Run: headless pygame with SDL's dummy video driver; simulated clock (each Clock.tick advances the game by its frame time, no real sleeping); random seed 0; keys injected as events and as key.get_pressed() state; mouse plan: one left click at the window centre at the start of phase 2, then a move to the lower-right quarter at the start of phase 3.
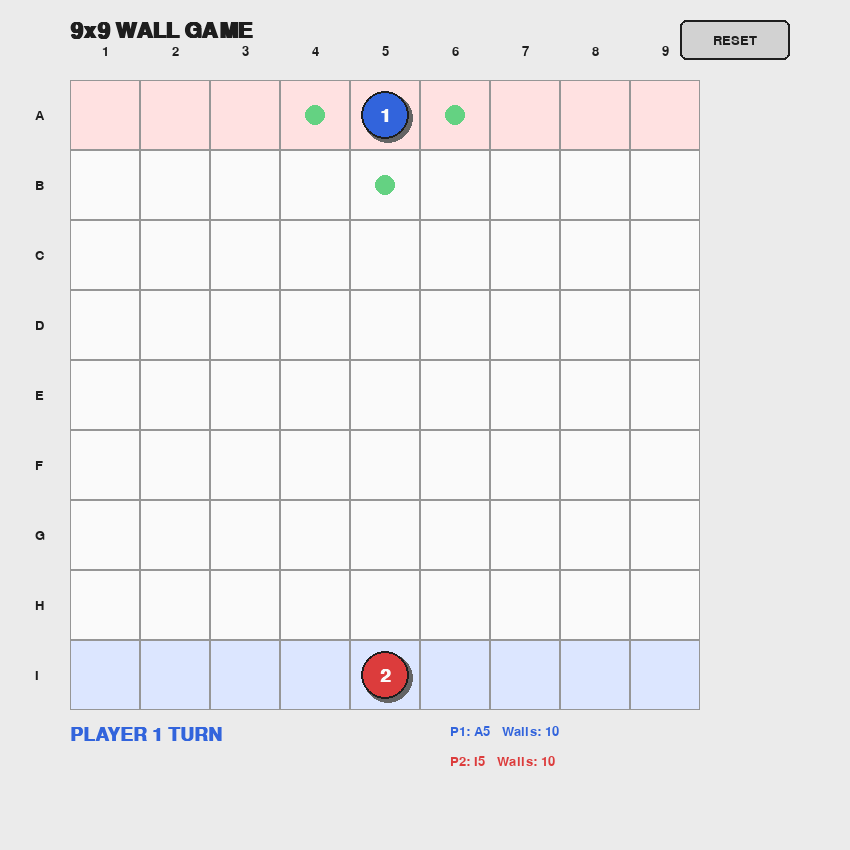
Frame 1 of 4 · flips 1–60 · no input
Frame 2 of 4 · flips 61–180 · clicked the window centre · tapped SPACE, RETURN · held RIGHT (→), D · screen unchanged from frame 1, image omitted
Frame 3 of 4 · flips 181–300 · moved the mouse to the lower-right quarter · held DOWN (↓), S · screen unchanged from frame 2, image omitted
Frame 4 of 4 · flips 301–420 · held LEFT (←), A, UP (↑), W · screen unchanged from frame 3, image omitted

The pygame program that drew these frames:

import pygame
import sys


# =========================================================
# SETTINGS
# =========================================================

BOARD_SIZE = 9
CELL_SIZE = 70

BOARD_X = 70
BOARD_Y = 80

WINDOW_WIDTH = 850
WINDOW_HEIGHT = 850

FPS = 60


# =========================================================
# COLORS
# =========================================================

BACKGROUND = (235, 235, 235)
WHITE = (250, 250, 250)
BLACK = (30, 30, 30)
GRID = (150, 150, 150)

BLUE = (50, 100, 220)
RED = (220, 60, 60)

GOAL_BLUE = (220, 230, 255)
GOAL_RED = (255, 225, 225)

MOVE_COLOR = (100, 210, 130)
MOVE_HOVER_COLOR = (70, 190, 100)

BUTTON_COLOR = (210, 210, 210)
BUTTON_HOVER = (180, 180, 180)


# =========================================================
# INITIALIZE PYGAME
# =========================================================

pygame.init()

screen = pygame.display.set_mode(
    (WINDOW_WIDTH, WINDOW_HEIGHT)
)

pygame.display.set_caption(
    "9x9 WALL GAME"
)

clock = pygame.time.Clock()


# =========================================================
# FONT
# =========================================================

font = pygame.font.SysFont(
    "Arial",
    20
)

small_font = pygame.font.SysFont(
    "Arial",
    16
)

large_font = pygame.font.SysFont(
    "Arial",
    28,
    bold=True
)

title_font = pygame.font.SysFont(
    "Arial",
    32,
    bold=True
)


# =========================================================
# PLAYERS
# =========================================================

player1 = {
    "row": 0,
    "col": 4,
    "walls": 10,
    "goal": 8
}

player2 = {
    "row": 8,
    "col": 4,
    "walls": 10,
    "goal": 0
}


# =========================================================
# GAME STATE
# =========================================================

turn = 1
game_over = False


# =========================================================
# HELPER
# =========================================================

def get_current_player():

    if turn == 1:
        return player1

    return player2


# =========================================================
# BOARD POSITION
# =========================================================

def cell_position(row, col):

    x = (
        BOARD_X
        + col * CELL_SIZE
    )

    y = (
        BOARD_Y
        + row * CELL_SIZE
    )

    return x, y


# =========================================================
# MOUSE -> CELL
# =========================================================

def mouse_to_cell(mouse_x, mouse_y):

    col = (
        mouse_x - BOARD_X
    ) // CELL_SIZE

    row = (
        mouse_y - BOARD_Y
    ) // CELL_SIZE

    if (
        0 <= row < BOARD_SIZE
        and
        0 <= col < BOARD_SIZE
    ):

        return int(row), int(col)

    return None


# =========================================================
# GET LEGAL MOVES
# =========================================================

def get_legal_moves(player):

    row = player["row"]
    col = player["col"]

    moves = []

    directions = [
        (-1, 0),   # UP
        (1, 0),    # DOWN
        (0, -1),   # LEFT
        (0, 1)     # RIGHT
    ]

    for dr, dc in directions:

        new_row = row + dr
        new_col = col + dc

        # -------------------------------------------------
        # BOARD LIMIT
        # -------------------------------------------------

        if not (
            0 <= new_row < BOARD_SIZE
            and
            0 <= new_col < BOARD_SIZE
        ):

            continue

        # -------------------------------------------------
        # OPPONENT
        # -------------------------------------------------

        opponent = (
            player2
            if player is player1
            else player1
        )

        if (
            new_row == opponent["row"]
            and
            new_col == opponent["col"]
        ):

            # Jump will be implemented later.
            # For now, cannot move onto opponent.

            continue

        moves.append(
            (new_row, new_col)
        )

    return moves


# =========================================================
# CHECK WIN
# =========================================================

def check_win(player):

    if player["row"] == player["goal"]:

        return True

    return False


# =========================================================
# CHANGE TURN
# =========================================================

def change_turn():

    global turn

    if turn == 1:

        turn = 2

    else:

        turn = 1


# =========================================================
# RESET GAME
# =========================================================

def reset_game():

    global turn
    global game_over

    player1["row"] = 0
    player1["col"] = 4
    player1["walls"] = 10

    player2["row"] = 8
    player2["col"] = 4
    player2["walls"] = 10

    turn = 1

    game_over = False


# =========================================================
# MOVE PLAYER
# =========================================================

def move_player(row, col):

    global game_over

    if game_over:

        return

    player = get_current_player()

    legal_moves = get_legal_moves(
        player
    )

    # -----------------------------------------------------
    # INVALID MOVE
    # -----------------------------------------------------

    if (row, col) not in legal_moves:

        return

    # -----------------------------------------------------
    # MOVE
    # -----------------------------------------------------

    player["row"] = row
    player["col"] = col

    # -----------------------------------------------------
    # CHECK WIN
    # -----------------------------------------------------

    if check_win(player):

        game_over = True

        return

    # -----------------------------------------------------
    # CHANGE TURN
    # -----------------------------------------------------

    change_turn()


# =========================================================
# DRAW BOARD
# =========================================================

def draw_board():

    for row in range(BOARD_SIZE):

        for col in range(BOARD_SIZE):

            x, y = cell_position(
                row,
                col
            )

            # -------------------------------------------------
            # GOAL AREA
            # -------------------------------------------------

            if row == 0:

                color = GOAL_RED

            elif row == 8:

                color = GOAL_BLUE

            else:

                color = WHITE

            # -------------------------------------------------
            # CELL
            # -------------------------------------------------

            pygame.draw.rect(
                screen,
                color,
                (
                    x,
                    y,
                    CELL_SIZE,
                    CELL_SIZE
                )
            )

            # -------------------------------------------------
            # GRID
            # -------------------------------------------------

            pygame.draw.rect(
                screen,
                GRID,
                (
                    x,
                    y,
                    CELL_SIZE,
                    CELL_SIZE
                ),
                1
            )


# =========================================================
# DRAW COORDINATES
# =========================================================

def draw_coordinates():

    # -----------------------------------------------------
    # LETTERS
    # -----------------------------------------------------

    for row in range(BOARD_SIZE):

        letter = chr(
            ord("A") + row
        )

        text = font.render(
            letter,
            True,
            BLACK
        )

        x = BOARD_X - 35

        y = (
            BOARD_Y
            + row * CELL_SIZE
            + CELL_SIZE // 2
            - text.get_height() // 2
        )

        screen.blit(
            text,
            (x, y)
        )

    # -----------------------------------------------------
    # NUMBERS
    # -----------------------------------------------------

    for col in range(BOARD_SIZE):

        number = str(
            col + 1
        )

        text = font.render(
            number,
            True,
            BLACK
        )

        x = (
            BOARD_X
            + col * CELL_SIZE
            + CELL_SIZE // 2
            - text.get_width() // 2
        )

        y = BOARD_Y - 35

        screen.blit(
            text,
            (x, y)
        )


# =========================================================
# DRAW LEGAL MOVES
# =========================================================

def draw_legal_moves():

    if game_over:

        return

    player = get_current_player()

    moves = get_legal_moves(
        player
    )

    mouse_position = pygame.mouse.get_pos()

    hovered_cell = mouse_to_cell(
        mouse_position[0],
        mouse_position[1]
    )

    for row, col in moves:

        x, y = cell_position(
            row,
            col
        )

        center_x = (
            x + CELL_SIZE // 2
        )

        center_y = (
            y + CELL_SIZE // 2
        )

        # -------------------------------------------------
        # HOVER
        # -------------------------------------------------

        if hovered_cell == (row, col):

            color = MOVE_HOVER_COLOR

        else:

            color = MOVE_COLOR

        # -------------------------------------------------
        # DRAW MOVE INDICATOR
        # -------------------------------------------------

        pygame.draw.circle(
            screen,
            color,
            (
                center_x,
                center_y
            ),
            10
        )


# =========================================================
# DRAW PLAYER
# =========================================================

def draw_player(
    player,
    color,
    number
):

    row = player["row"]
    col = player["col"]

    x, y = cell_position(
        row,
        col
    )

    center_x = (
        x + CELL_SIZE // 2
    )

    center_y = (
        y + CELL_SIZE // 2
    )

    # -----------------------------------------------------
    # SHADOW
    # -----------------------------------------------------

    pygame.draw.circle(
        screen,
        (100, 100, 100),
        (
            center_x + 3,
            center_y + 3
        ),
        25
    )

    # -----------------------------------------------------
    # PLAYER
    # -----------------------------------------------------

    pygame.draw.circle(
        screen,
        color,
        (
            center_x,
            center_y
        ),
        24
    )

    # -----------------------------------------------------
    # OUTLINE
    # -----------------------------------------------------

    pygame.draw.circle(
        screen,
        BLACK,
        (
            center_x,
            center_y
        ),
        24,
        2
    )

    # -----------------------------------------------------
    # NUMBER
    # -----------------------------------------------------

    text = large_font.render(
        str(number),
        True,
        WHITE
    )

    text_x = (
        center_x
        - text.get_width() // 2
    )

    text_y = (
        center_y
        - text.get_height() // 2
    )

    screen.blit(
        text,
        (
            text_x,
            text_y
        )
    )


# =========================================================
# DRAW INFORMATION
# =========================================================

def draw_information():

    # -----------------------------------------------------
    # TITLE
    # -----------------------------------------------------

    title = title_font.render(
        "9x9 WALL GAME",
        True,
        BLACK
    )

    screen.blit(
        title,
        (
            BOARD_X,
            20
        )
    )

    # -----------------------------------------------------
    # TURN
    # -----------------------------------------------------

    if game_over:

        if turn == 1:

            turn_text = "PLAYER 1 WINS!"

            turn_color = BLUE

        else:

            turn_text = "PLAYER 2 WINS!"

            turn_color = RED

    else:

        turn_text = (
            f"PLAYER {turn} TURN"
        )

        if turn == 1:

            turn_color = BLUE

        else:

            turn_color = RED

    turn_surface = large_font.render(
        turn_text,
        True,
        turn_color
    )

    screen.blit(
        turn_surface,
        (
            BOARD_X,
            725
        )
    )

    # -----------------------------------------------------
    # PLAYER 1 INFO
    # -----------------------------------------------------

    p1_position = (
        chr(
            ord("A")
            + player1["row"]
        )
        +
        str(
            player1["col"] + 1
        )
    )

    p1_text = (
        f"P1: {p1_position}   "
        f"Walls: {player1['walls']}"
    )

    p1_surface = font.render(
        p1_text,
        True,
        BLUE
    )

    screen.blit(
        p1_surface,
        (
            450,
            725
        )
    )

    # -----------------------------------------------------
    # PLAYER 2 INFO
    # -----------------------------------------------------

    p2_position = (
        chr(
            ord("A")
            + player2["row"]
        )
        +
        str(
            player2["col"] + 1
        )
    )

    p2_text = (
        f"P2: {p2_position}   "
        f"Walls: {player2['walls']}"
    )

    p2_surface = font.render(
        p2_text,
        True,
        RED
    )

    screen.blit(
        p2_surface,
        (
            450,
            755
        )
    )


# =========================================================
# DRAW RESET BUTTON
# =========================================================

def draw_reset_button():

    mouse_x, mouse_y = pygame.mouse.get_pos()

    button_rect = pygame.Rect(
        680,
        20,
        110,
        40
    )

    if button_rect.collidepoint(
        mouse_x,
        mouse_y
    ):

        color = BUTTON_HOVER

    else:

        color = BUTTON_COLOR

    pygame.draw.rect(
        screen,
        color,
        button_rect,
        border_radius=6
    )

    pygame.draw.rect(
        screen,
        BLACK,
        button_rect,
        2,
        border_radius=6
    )

    text = font.render(
        "RESET",
        True,
        BLACK
    )

    text_x = (
        button_rect.centerx
        - text.get_width() // 2
    )

    text_y = (
        button_rect.centery
        - text.get_height() // 2
    )

    screen.blit(
        text,
        (
            text_x,
            text_y
        )
    )

    return button_rect


# =========================================================
# MAIN LOOP
# =========================================================

running = True

while running:

    # =====================================================
    # EVENTS
    # =====================================================

    for event in pygame.event.get():

        # -------------------------------------------------
        # WINDOW CLOSE
        # -------------------------------------------------

        if event.type == pygame.QUIT:

            running = False

        # -------------------------------------------------
        # MOUSE CLICK
        # -------------------------------------------------

        elif event.type == pygame.MOUSEBUTTONDOWN:

            if event.button == 1:

                mouse_x = event.pos[0]
                mouse_y = event.pos[1]

                # -----------------------------------------
                # RESET BUTTON
                # -----------------------------------------

                reset_button = pygame.Rect(
                    680,
                    20,
                    110,
                    40
                )

                if reset_button.collidepoint(
                    mouse_x,
                    mouse_y
                ):

                    reset_game()

                    continue

                # -----------------------------------------
                # GAME OVER
                # -----------------------------------------

                if game_over:

                    continue

                # -----------------------------------------
                # BOARD CLICK
                # -----------------------------------------

                cell = mouse_to_cell(
                    mouse_x,
                    mouse_y
                )

                if cell is not None:

                    row, col = cell

                    move_player(
                        row,
                        col
                    )

    # =====================================================
    # DRAW
    # =====================================================

    screen.fill(
        BACKGROUND
    )

    draw_board()

    draw_coordinates()

    draw_legal_moves()

    draw_player(
        player1,
        BLUE,
        1
    )

    draw_player(
        player2,
        RED,
        2
    )

    draw_information()

    draw_reset_button()

    pygame.display.flip()

    clock.tick(FPS)


# =========================================================
# QUIT
# =========================================================

pygame.quit()

sys.exit()
